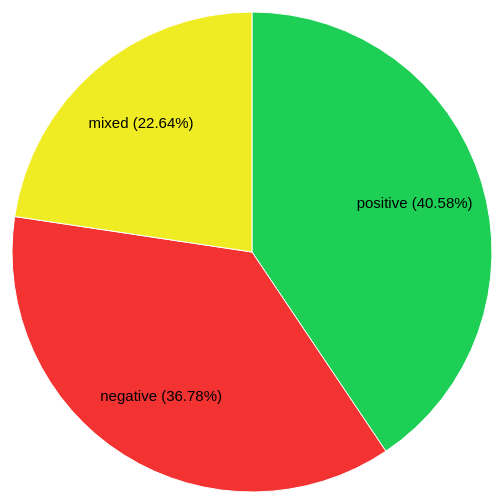
D3 v3 page, settled after 360 driven frames (6 s of simulated time); the page loaded 1 data file(s).



var width = 960,
    height = 500,
    radius = Math.min(width, height) / 2;

var color = d3.scale.ordinal()
    .range(["#1ECF56", "#F33232", "#F0EC23"]);

var arc = d3.svg.arc()
    .outerRadius(radius - 10)
    .innerRadius(0);

var labelArc = d3.svg.arc()
    .outerRadius(radius - 80)
    .innerRadius(radius - 80);

var pie = d3.layout.pie()
    .sort(null)
    .value(function(d) { return d.value; });

var svg = d3.select("body").append("svg")
    .attr("width", width)
    .attr("height", height)
  .append("g")
    .attr("transform", "translate(" + width / 2 + "," + height / 2 + ")");

d3.json("repartition.json", function(error, data) {
  if (error) throw error;

  var g = svg.selectAll(".arc")
      .data(pie(data))
    .enter().append("g")
      .attr("class", "arc");

  var sum = data[0].value + data[1].value + data[2].value;

  g.append("path")
      .attr("d", arc)
      .style("fill", function(d) { return color(d.value); });

  g.append("text")
      .style("font-size","15px")
      //.attr("font-size","20px")
      .attr("transform", function(d) { return "translate(" + labelArc.centroid(d) + ")"; })
      .attr("dy", ".35em")
      .text(function(d) { return d.data.name + " (" + (Math.round((d.value/sum) * 10000) / 100) + "%) "; });
});







### data: repartition.json
[
 {
  "name": "positive",
  "value": 502
 },
 {
  "name": "negative",
  "value": 455
 },
 {
  "name": "mixed",
  "value": 280
 }
]